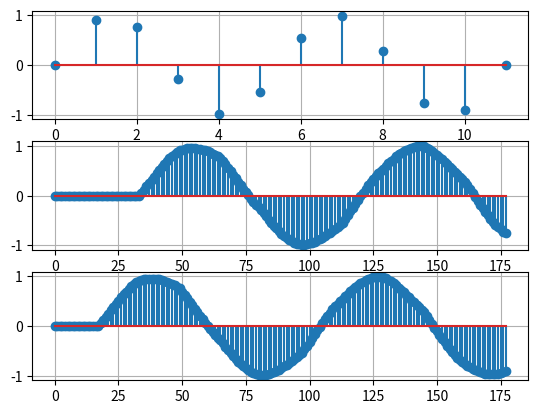

Reproduce this figure in Python.
import numpy as np
import matplotlib.pyplot as plt

def downsapmle(signal, factor):
    i =0
    out = []
    while i < len(signal):
        out = np.append(out, signal[i])
        i+= int(np.floor(factor))
    return out


def Farrow_interpolator(signal, Q, P, x0):
    
    k = 0
    s = np.zeros(4)
    n =0
    a0 =0
    a1 =0
    a2 =0
    a3 =0
    deltak =0
    xk =0
    yk = np.array(0)
    sig = np.append(np.zeros(4), signal)
    Ns = len(signal)
    if (Q>=P):
        R = Ns/(Q/P)
    else: 
        R= (Ns-1)*P +1

    for k in range(int(R)):
        xk = k*(Q/P) - x0
        n= int(np.floor(xk)) + 1
        deltak = np.floor(xk) + 1- xk
        s[0:3] = sig[n:n+3]
        a0 = s[2]
        a3 = (1/6)*(s[3] - s[0]) + (1/2)*(s[1]- s[2])
        a1 = (1/2)*(s[3] - s[1]) - a3
        a2 = s[3] - s[2] - a1 - a3
        res = a0 - deltak*(a1 - deltak*(a2 - deltak*a3))
        yk = np.append(yk, res)
    return yk


if __name__=='__main__':
    
    N  = 12
    sw = np.sin(np.linspace(0, 4*np.pi , N))
    swd= downsapmle(sw, 16)
    ipsw_nodelay = Farrow_interpolator(sw, 1, 16, 0)
    ipsw_delay = Farrow_interpolator(sw, 1, 16, -1)   

    plt.subplot(3,1,1)
    plt.stem(sw)
    plt.grid(True)
    plt.subplot(3,1,2)
    plt.stem(ipsw_nodelay)
    plt.grid(True)
    plt.subplot(3,1,3)
    plt.stem(ipsw_delay)
    plt.grid(True)
    plt.show()
